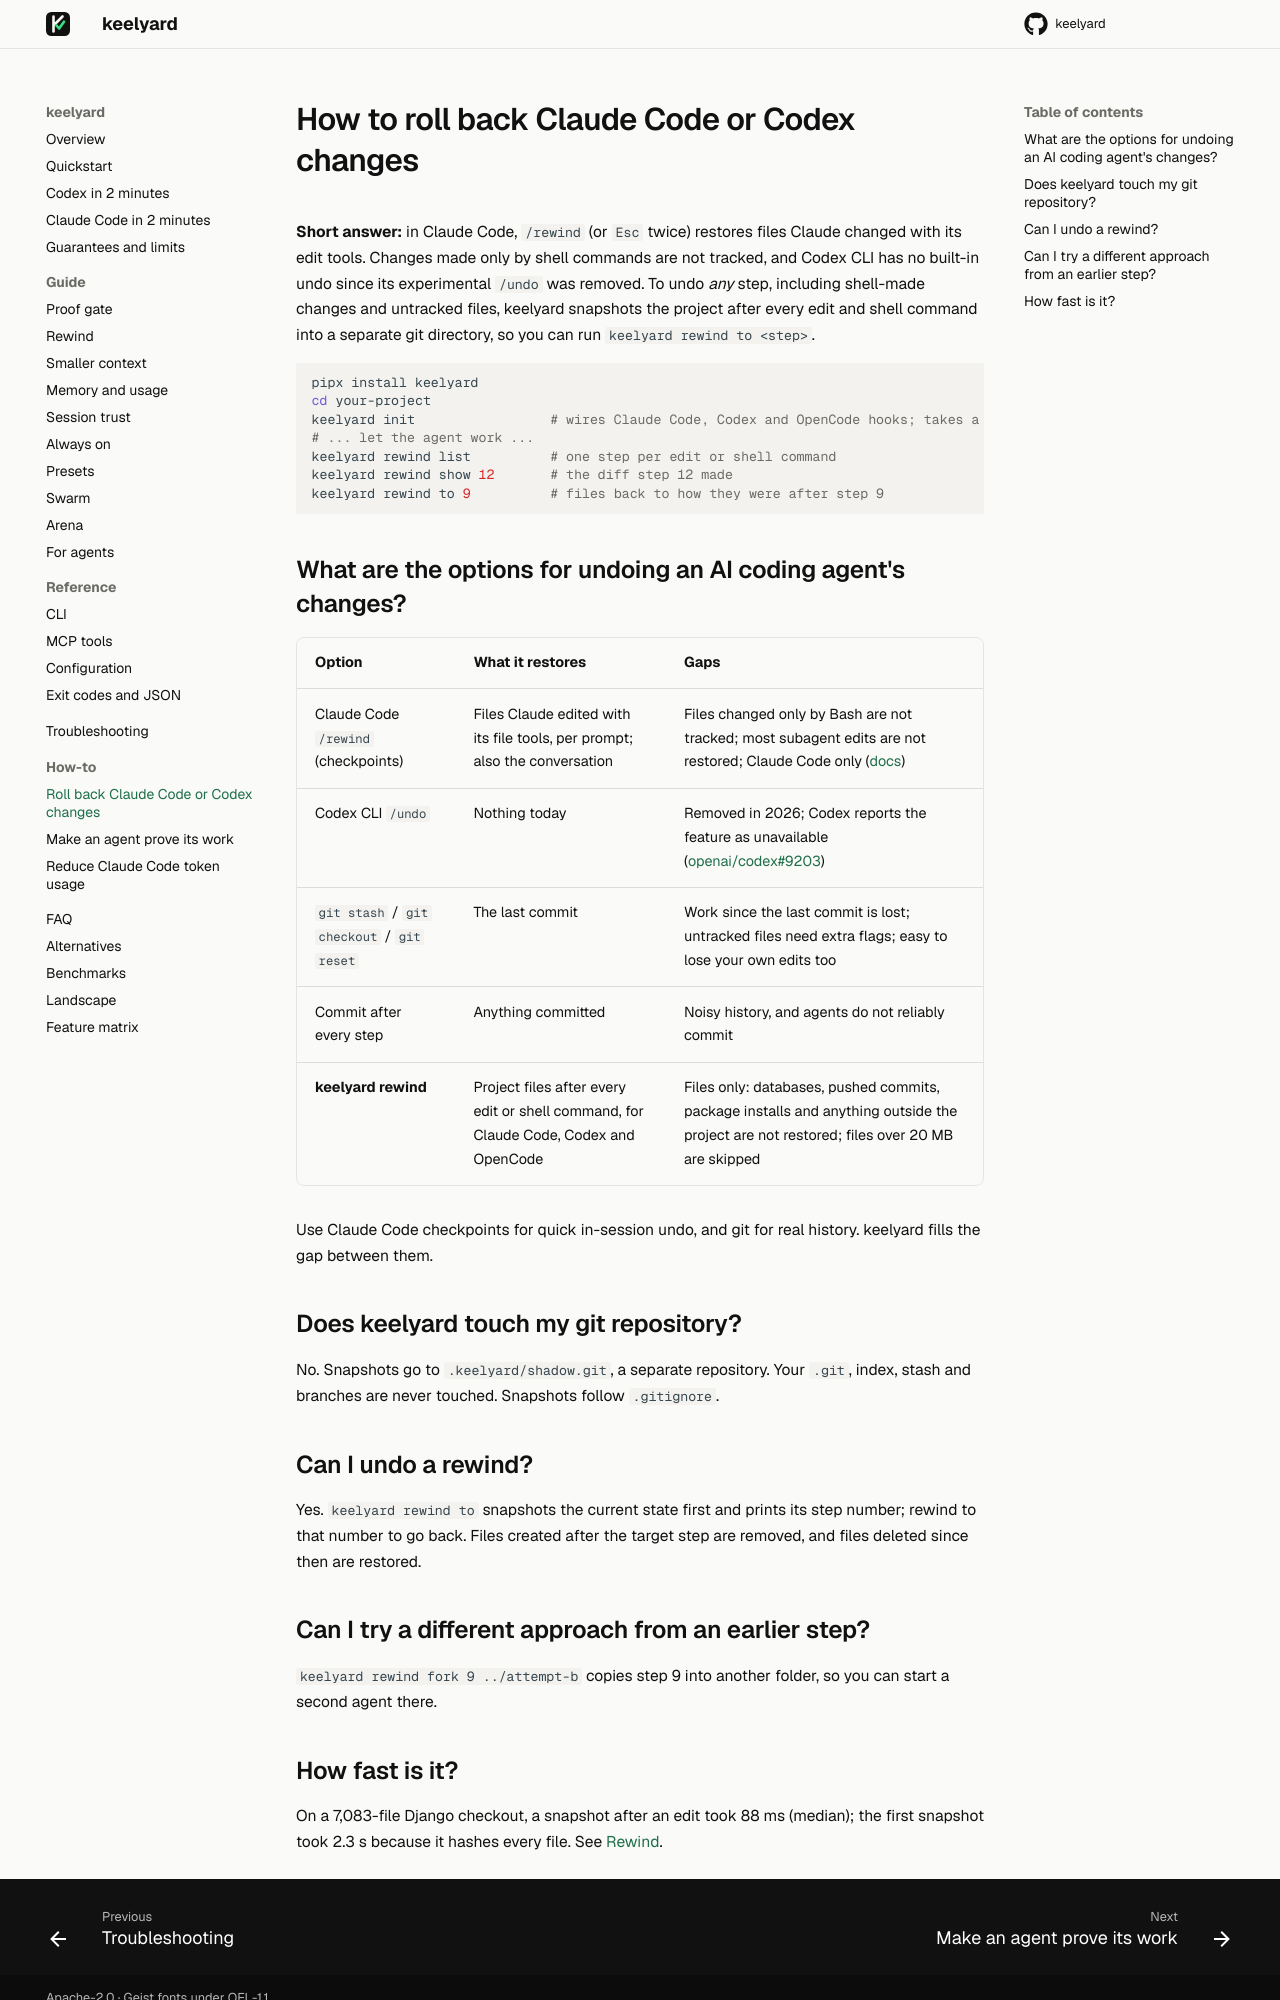

repository: akobirjontulqinovfuture/keelyard · page: how-to/roll-back-claude-code-codex-changes/index.html · generator: mkdocs

---
title: How to roll back Claude Code or Codex changes
---

# How to roll back Claude Code or Codex changes

**Short answer:** in Claude Code, `/rewind` (or `Esc` twice) restores files Claude changed with its edit tools.
Changes made only by shell commands are not tracked, and Codex CLI has no built-in undo since its experimental
`/undo` was removed. To undo *any* step, including shell-made changes and untracked files, keelyard snapshots the
project after every edit and shell command into a separate git directory, so you can run `keelyard rewind to <step>`.

```bash
pipx install keelyard
cd your-project
keelyard init                 # wires Claude Code, Codex and OpenCode hooks; takes a first snapshot
# ... let the agent work ...
keelyard rewind list          # one step per edit or shell command
keelyard rewind show 12       # the diff step 12 made
keelyard rewind to 9          # files back to how they were after step 9
```

## What are the options for undoing an AI coding agent's changes?

| Option | What it restores | Gaps |
|---|---|---|
| Claude Code `/rewind` (checkpoints) | Files Claude edited with its file tools, per prompt; also the conversation | Files changed only by Bash are not tracked; most subagent edits are not restored; Claude Code only ([docs](https://code.claude.com/docs/en/checkpointing)) |
| Codex CLI `/undo` | Nothing today | Removed in 2026; Codex reports the feature as unavailable ([openai/codex#9203](https://github.com/openai/codex/issues/9203)) |
| `git stash` / `git checkout` / `git reset` | The last commit | Work since the last commit is lost; untracked files need extra flags; easy to lose your own edits too |
| Commit after every step | Anything committed | Noisy history, and agents do not reliably commit |
| **keelyard rewind** | Project files after every edit or shell command, for Claude Code, Codex and OpenCode | Files only: databases, pushed commits, package installs and anything outside the project are not restored; files over 20 MB are skipped |

Use Claude Code checkpoints for quick in-session undo, and git for real history. keelyard fills the gap between them.

## Does keelyard touch my git repository?

No. Snapshots go to `.keelyard/shadow.git`, a separate repository. Your `.git`, index, stash and branches are never
touched. Snapshots follow `.gitignore`.

## Can I undo a rewind?

Yes. `keelyard rewind to` snapshots the current state first and prints its step number; rewind to that number to go
back. Files created after the target step are removed, and files deleted since then are restored.

## Can I try a different approach from an earlier step?

`keelyard rewind fork 9 ../attempt-b` copies step 9 into another folder, so you can start a second agent there.
